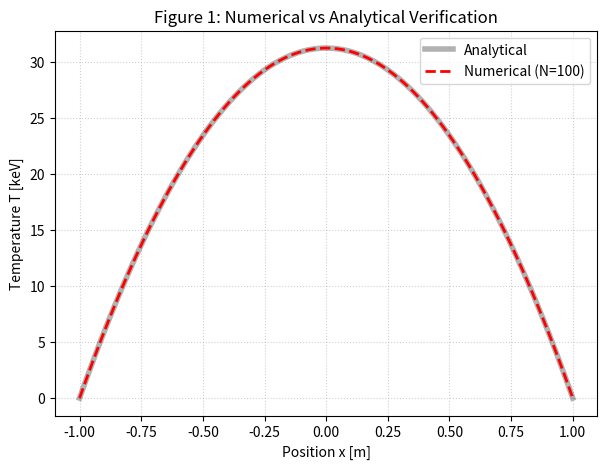
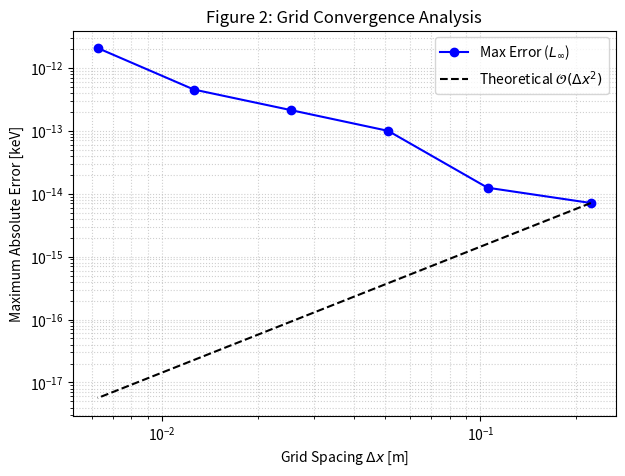
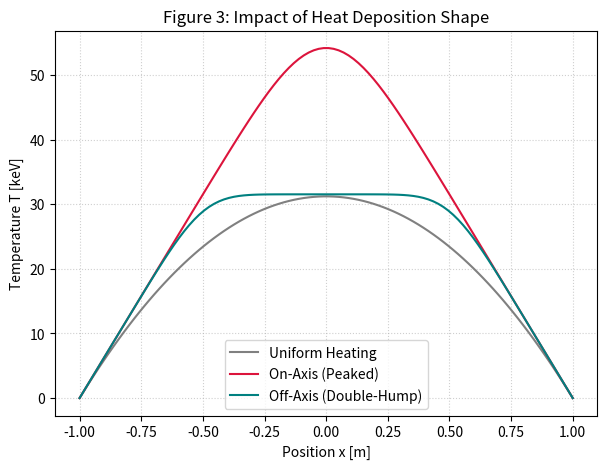
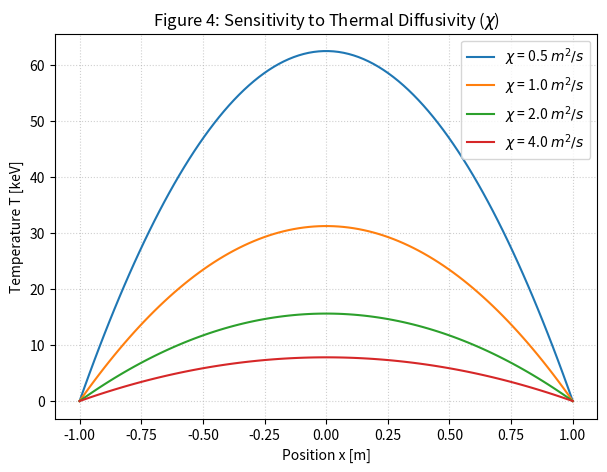

The script that saved these images, in order:
import numpy as np
import matplotlib.pyplot as plt

# =============================================================================
# 1. PHYSICAL PARAMETERS & CONSTANTS
# =============================================================================
n_base = 1.0e20      # Plasma density (m^-3)
chi_base = 1.0       # Thermal diffusivity (m^2/s)
a = 1.0              # Slab half-width (m)
S0 = 1.0e6           # Baseline volumetric heating source (W/m^3)

# 1 keV = 1.602e-19 J/eV * 1000 eV/keV = 1.602e-16 J
k_conv = 1.602e-16   

# =============================================================================
# 2. CORE NUMERICAL SOLVER
# =============================================================================
def solve_plasma_temp(S_profile, N, n, chi, a_val):
    """
    Solves the steady-state 1D energy balance equation:
    -d/dx (n * chi * dT/dx) = S(x)
    Returns: x (grid), T (Temperature in keV)
    """
    x = np.linspace(-a_val, a_val, N)
    dx = x[1] - x[0]
    
    # Constructing the Tridiagonal Matrix A
    A = np.zeros((N, N))
    B = np.zeros(N)

    # Finite Difference Approximation (Central Difference)
    for i in range(1, N - 1):
        A[i, i - 1] = 1.0
        A[i, i]     = -2.0
        A[i, i + 1] = 1.0
        # Source term normalized by density, transport, and keV conversion
        B[i] = -S_profile[i] * (dx**2) / (n * chi * k_conv)

    # Dirichlet Boundary Conditions: T(-a) = T(a) = 0
    A[0, 0] = 1.0
    B[0] = 0.0
    A[N-1, N-1] = 1.0
    B[N-1] = 0.0

    T_keV = np.linalg.solve(A, B)
    return x, T_keV

def get_analytical(x, S, n, chi, a_val):
    """Analytical parabolic solution for uniform heating cases."""
    T0 = (S * a_val**2) / (2 * n * chi * k_conv)
    return T0 * (1 - (x**2 / a_val**2))

# =============================================================================
# 3. ANALYSIS DATA GENERATION
# =============================================================================

# --- 3a. Convergence Study Data ---
N_list = [10, 20, 40, 80, 160, 320]
errors = []
dx_list = []
for N_test in N_list:
    S_uni = np.full(N_test, S0)
    x_c, T_num = solve_plasma_temp(S_uni, N_test, n_base, chi_base, a)
    T_exact = get_analytical(x_c, S0, n_base, chi_base, a)
    
    dx_list.append(x_c[1] - x_c[0])
    errors.append(np.max(np.abs(T_num - T_exact)))

# --- 3b. Sensitivity Study Data (N=100) ---
N_fixed = 100
x_f = np.linspace(-a, a, N_fixed)
S_uni = np.full(N_fixed, S0)

# Case 1: Peaked Heating
S_peak = S0 * np.exp(-(x_f / (0.25 * a))**2)
S_peak *= np.sum(S_uni) / np.sum(S_peak) # Maintain power balance

# Case 2: Off-Axis Heating (Double Gaussian)
S_off = S0 * (np.exp(-((x_f - 0.5*a) / 0.15)**2) + np.exp(-((x_f + 0.5*a) / 0.15)**2))
S_off *= np.sum(S_uni) / np.sum(S_off) # Maintain power balance

_, T_uni = solve_plasma_temp(S_uni, N_fixed, n_base, chi_base, a)
_, T_peak = solve_plasma_temp(S_peak, N_fixed, n_base, chi_base, a)
_, T_off = solve_plasma_temp(S_off, N_fixed, n_base, chi_base, a)

# =============================================================================
# 4. FIGURES FOR REPORT
# =============================================================================

# FIGURE 1: Solver Verification
plt.figure(1, figsize=(7, 5))
plt.plot(x_f, get_analytical(x_f, S0, n_base, chi_base, a), 'k-', lw=4, alpha=0.3, label='Analytical')
plt.plot(x_f, T_uni, 'r--', lw=2, label='Numerical (N=100)')
plt.title('Figure 1: Numerical vs Analytical Verification')
plt.xlabel('Position x [m]')
plt.ylabel('Temperature T [keV]')
plt.grid(True, ls=':', alpha=0.6)
plt.legend()

# FIGURE 2: Convergence Study
plt.figure(2, figsize=(7, 5))
plt.loglog(dx_list, errors, 'bo-', label='Max Error ($L_\infty$)')
plt.loglog(dx_list, [errors[0]*(d/dx_list[0])**2 for d in dx_list], 'k--', label='Theoretical $\mathcal{O}(\Delta x^2)$')
plt.title('Figure 2: Grid Convergence Analysis')
plt.xlabel('Grid Spacing $\Delta x$ [m]')
plt.ylabel('Maximum Absolute Error [keV]')
plt.grid(True, which="both", ls=":", alpha=0.6)
plt.legend()

# FIGURE 3: Heating Profile Sensitivity
plt.figure(3, figsize=(7, 5))
plt.plot(x_f, T_uni, label='Uniform Heating', color='gray')
plt.plot(x_f, T_peak, label='On-Axis (Peaked)', color='crimson')
plt.plot(x_f, T_off, label='Off-Axis (Double-Hump)', color='teal')
plt.title('Figure 3: Impact of Heat Deposition Shape')
plt.xlabel('Position x [m]')
plt.ylabel('Temperature T [keV]')
plt.grid(True, ls=':', alpha=0.6)
plt.legend()

# FIGURE 4: Chi Sensitivity
plt.figure(4, figsize=(7, 5))
for mult in [0.5, 1.0, 2.0, 4.0]:
    chi_val = chi_base * mult
    _, T_val = solve_plasma_temp(S_uni, N_fixed, n_base, chi_val, a)
    plt.plot(x_f, T_val, label=f'$\chi$ = {chi_val} $m^2/s$')
plt.title('Figure 4: Sensitivity to Thermal Diffusivity ($\chi$)')
plt.xlabel('Position x [m]')
plt.ylabel('Temperature T [keV]')
plt.grid(True, ls=':', alpha=0.6)
plt.legend()

# PRINT DATA SUMMARY TABLE FOR RESULTS SECTION
print(f"{'Heating Profile':<20} | {'Peak T [keV]':<15}")
print("-" * 40)
print(f"{'Uniform':<20} | {np.max(T_uni):.4f}")
print(f"{'Peaked (On-Axis)':<20} | {np.max(T_peak):.4f}")
print(f"{'Off-Axis':<20} | {np.max(T_off):.4f}")

plt.show()
